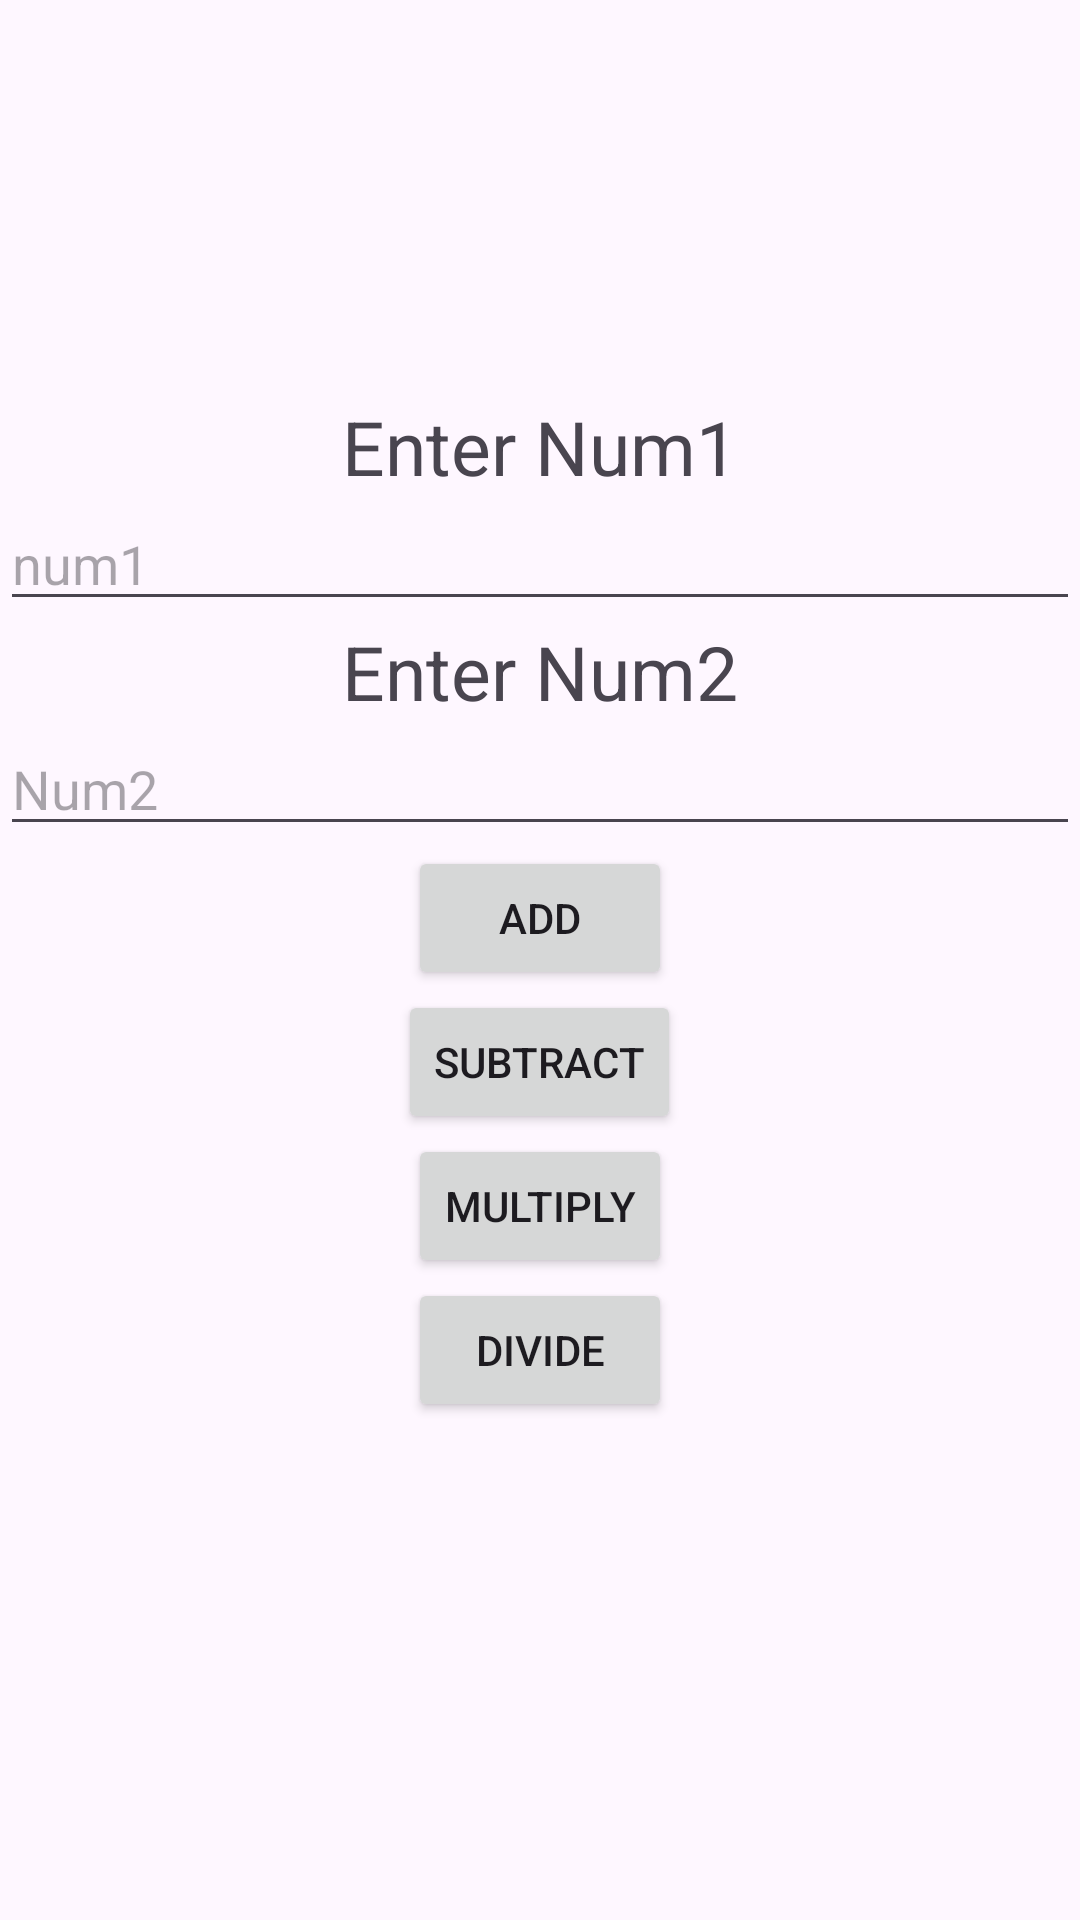

Write the Android layout XML for this screen, with the resource values it uses.
<!-- AndroidManifest.xml: application theme Theme.MAD_Practicals -->
<!-- res/layout/simple_calculator.xml -->
<?xml version="1.0" encoding="utf-8"?>
<LinearLayout xmlns:android="http://schemas.android.com/apk/res/android"
    android:layout_width="match_parent"
    android:layout_height="match_parent"
    android:orientation="vertical"
    android:gravity="center">

    <TextView
        android:layout_width="wrap_content"
        android:layout_height="wrap_content"
        android:text="Enter Num1"
        android:textSize="25sp"/>

    <EditText
        android:layout_width="match_parent"
        android:layout_height="wrap_content"
        android:id="@+id/num1"
        android:hint="num1" />

    <TextView
        android:layout_width="wrap_content"
        android:layout_height="wrap_content"
        android:textSize="25sp"
        android:text="Enter Num2" />

    <EditText
        android:layout_width="match_parent"
        android:layout_height="wrap_content"
        android:hint="Num2"
        android:id="@+id/num2"/>

    <Button
        android:layout_width="wrap_content"
        android:layout_height="wrap_content"
        android:text="Add"
        android:id="@+id/add"/>
    <Button
        android:layout_width="wrap_content"
        android:layout_height="wrap_content"
        android:text="Subtract"
        android:id="@+id/subtract"/>
    <Button
        android:layout_width="wrap_content"
        android:layout_height="wrap_content"
        android:text="Multiply"
        android:id="@+id/multiply"/>
    <Button
        android:layout_width="wrap_content"
        android:layout_height="wrap_content"
        android:text="Divide"
        android:id="@+id/divide"/>

    <TextView
        android:layout_width="wrap_content"
        android:layout_height="wrap_content"
        android:id="@+id/output"
        android:textSize="25dp"/>
</LinearLayout>
<!-- resources referenced by this layout -->
<resources>
  <style name="Theme.MAD_Practicals" parent="Base.Theme.MAD_Practicals" />
  <style name="Base.Theme.MAD_Practicals" parent="Theme.Material3.DayNight.NoActionBar">
          
          
      </style>
</resources>
